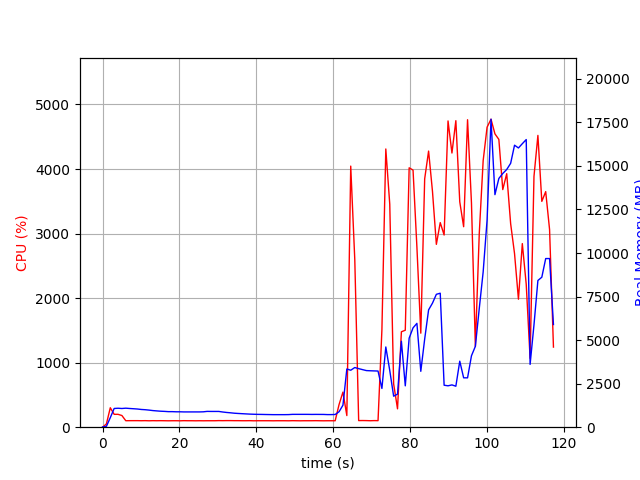

Data behind this chart, as committed beside it:
elapsed_time, nproc, cpu, mem_real, mem_virtual
3.933906555175781e-05, 1, 0.0, 14.37, 2731
1.006, 1, 50.7, 49.14, 645.7
2.014, 1, 301.5, 547.4, 4489
3.022, 1, 199.5, 1075, 5031
4.029, 1, 199.5, 1088, 5031
5.036, 1, 180.8, 1074, 5055
6.044, 1, 100.3, 1092, 5055
7.051, 1, 101.2, 1074, 5055
8.058, 1, 101.3, 1060, 5055
9.064, 1, 101.4, 1044, 5055
10.07, 1, 100.3, 1018, 5055
11.08, 1, 101.4, 1004, 5055
12.08, 1, 99.4, 981.7, 5055
13.09, 1, 101.1, 954.2, 5055
14.1, 1, 100.1, 935.2, 5055
15.11, 1, 101.1, 917.8, 5055
16.12, 1, 100.2, 908, 5055
17.13, 1, 99.2, 893.1, 5055
18.14, 1, 100.2, 893.1, 5055
19.14, 1, 100.2, 884.3, 5055
20.15, 1, 99.1, 884.3, 5055
21.16, 1, 101.2, 877.3, 5055
22.17, 1, 100.1, 877.3, 5055
23.18, 1, 100.2, 877.3, 5055
24.19, 1, 99.2, 877.3, 5055
25.19, 1, 100.2, 877.3, 5055
26.2, 1, 99.3, 883.6, 5055
27.21, 1, 100.1, 907.6, 5103
28.22, 1, 100.1, 904.7, 5103
29.23, 1, 100.1, 904.7, 5103
30.24, 1, 102.1, 904.7, 5103
31.25, 1, 101.1, 872.3, 5103
32.25, 1, 102.1, 846.4, 5103
33.26, 1, 102.1, 826.7, 5103
34.27, 1, 101.1, 803.2, 5103
35.28, 1, 101.2, 788.6, 5103
36.29, 1, 100.2, 775.8, 5103
37.3, 1, 100.2, 763.4, 5103
38.3, 1, 101.2, 751.2, 5103
39.31, 1, 99.1, 743.3, 5103
40.32, 1, 100.1, 736.6, 5103
41.33, 1, 100.2, 734.1, 5103
42.34, 1, 100.2, 728.9, 5103
43.35, 1, 100.1, 724.8, 5103
44.36, 1, 99.2, 720.5, 5103
45.36, 1, 100.2, 720.5, 5103
46.37, 1, 100.1, 720.5, 5103
47.38, 1, 100.1, 720.5, 5103
48.39, 1, 99.3, 723.9, 5103
49.4, 1, 101.0, 737.5, 5103
50.41, 1, 100.1, 737.5, 5103
51.42, 1, 99.1, 737.5, 5103
52.43, 1, 100.1, 737.5, 5103
53.43, 1, 100.1, 736.7, 5103
54.44, 1, 100.2, 733.3, 5103
55.45, 1, 101.1, 735.6, 5103
56.46, 1, 100.0, 734.1, 5103
57.47, 1, 99.2, 733, 5103
58.48, 1, 100.0, 723.6, 5103
59.49, 1, 100.0, 723.6, 5103
... 57 more rows
